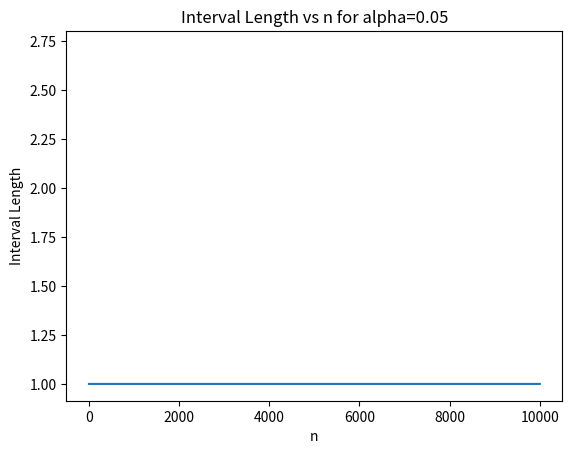

This chart was generated by the following Python code:
import numpy as np
import matplotlib.pyplot as plt

def simular_cobertura(p, n, alfa):
    intervalos_confianza = []
    for i in range(1, n+1):
        exitos = np.random.binomial(i,p,i) 
        intervalo = ((estimar_p(exitos, i) - epsilon_n(i, alfa)) <= p ) and (p <= (estimar_p(exitos, i) + epsilon_n(i, alfa)))
        intervalos_confianza.append(intervalo)
    return intervalos_confianza

def graficar_simulacion(p, n, alfa):
    intervalos = simular_cobertura(p,n,alfa)
    proporcion = np.cumsum(intervalos) / np.arange(1, n+1)
    plt.plot(np.arange(1, n + 1), proporcion)
    plt.xlabel('n')
    plt.ylabel('Intervalo de confianza')
    plt.title(f'Intervalo de confianza vs n for p={p}, alpha={alfa}')
    plt.show()

def calcular_intervalo(alfa, n):
    return epsilon_n(n, alfa) * 2


def graficar_longitud_intervalo(alpha, max_length):
    n_values = []
    interval_lengths = []
    flag = True
    n = 1
    while flag:
        interval_length = calcular_intervalo(alpha, n)
        n_values.append(n)
        interval_lengths.append(interval_length)
        if interval_length >= max_length:
            flag = False
        n += 1
    plt.plot(n_values, interval_lengths)
    plt.xlabel('n')
    plt.ylabel('Interval Length')
    plt.title(f'Interval Length vs n for alpha={alpha}')
    plt.show()

def calcular_n(max_valor_intervalo, alfa):
    n = 1
    flag = True
    while flag:
        interval_length = calcular_intervalo(alfa, n)
        if interval_length >= max_valor_intervalo:
            flag = False
        n += 1
    return n


def estimar_p(exitos, n):
    return np.mean(exitos) / n

def epsilon_n(n, alfa):
    return np.sqrt((1 / (2 * n)) * np.log(2 / alfa))

# Ejemplo de uso
p = 0.4
alfa = 0.05
n_max = 10000

# (a) Graficar la cobertura
graficar_simulacion(p, n_max, alfa)

# (b) Graficar la longitud del intervalo versus n para max_length = 0.05
graficar_longitud_intervalo(alfa, 0.05)